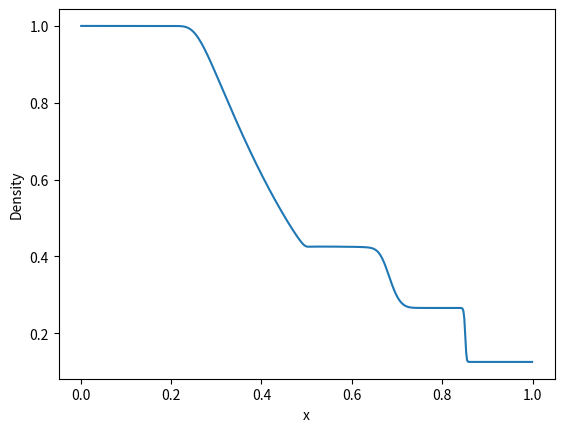
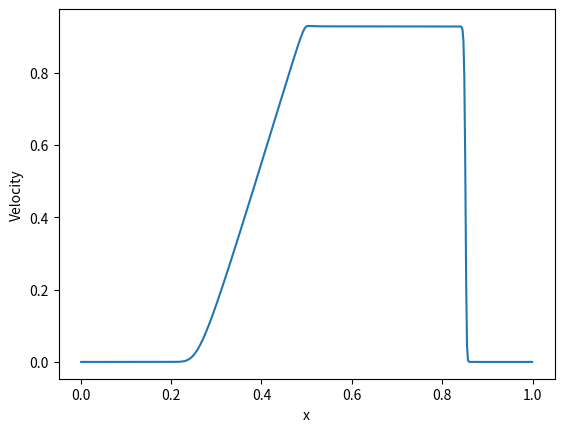
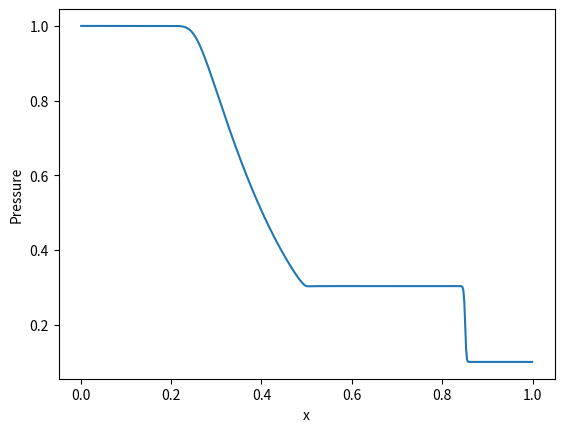

Source code (Python) for these figures, in order:
import numpy as np
import matplotlib.pyplot as plt

gamma=1.4
nx=500
x0,x1=0.0,1.0
dx=(x1-x0)/nx
x=np.linspace(x0-dx*0.5,x1+dx*0.5,nx+2)

rho=np.where(x<0.5,1.0,0.125)
u=np.zeros_like(rho)
p=np.where(x<0.5,1.0,0.1)
E=p/(gamma-1)+0.5*rho*u**2
U=np.stack((rho,rho*u,E))

def primitive_values(V):
    r=V[0]
    v=V[1]/r
    q=(gamma-1)*(V[2]-0.5*r*v**2)
    return r,v,q

def flux(V):
    r,v,q=primitive_values(V)
    F0=V[1]
    F1=V[1]*v+q
    F2=v*(V[2]+q)
    return np.array((F0,F1,F2))

t,tf,CFL=0.0,0.2,0.8
while t<tf:
    r,v,q=primitive_values(U)
    a=np.sqrt(gamma*q/r)
    dt=CFL*dx/np.max(np.abs(v)+a)
    if t+dt>tf:
        dt=tf-t
    F=np.zeros((3,nx+1))
    for j in range(nx+1):
        UL=U[:,j]
        UR=U[:,j+1]
        rL,uL,pL=primitive_values(UL)
        rR,uR,pR=primitive_values(UR)
        aL=np.sqrt(gamma*pL/rL)
        aR=np.sqrt(gamma*pR/rR)
        SL=min(uL-aL,uR-aR)
        SR=max(uL+aL,uR+aR)
        FL=flux(UL)
        FR=flux(UR)
        if SL>=0:
            F[:,j]=FL
        elif SR<=0:
            F[:,j]=FR
        else:
            F[:,j]=(SR*FL-SL*FR+SL*SR*(UR-UL))/(SR-SL)
    U[:,1:-1]-=dt/dx*(F[:,1:]-F[:,:-1])
    U[:,0]=U[:,1]
    U[:,-1]=U[:,-2]
    t+=dt

rho,u,p=primitive_values(U)
plt.figure()
plt.plot(x[1:-1],rho[1:-1])
plt.xlabel('x')
plt.ylabel('Density')
plt.figure()
plt.plot(x[1:-1],u[1:-1])
plt.xlabel('x')
plt.ylabel('Velocity')
plt.figure()
plt.plot(x[1:-1],p[1:-1])
plt.xlabel('x')
plt.ylabel('Pressure')
plt.show()
